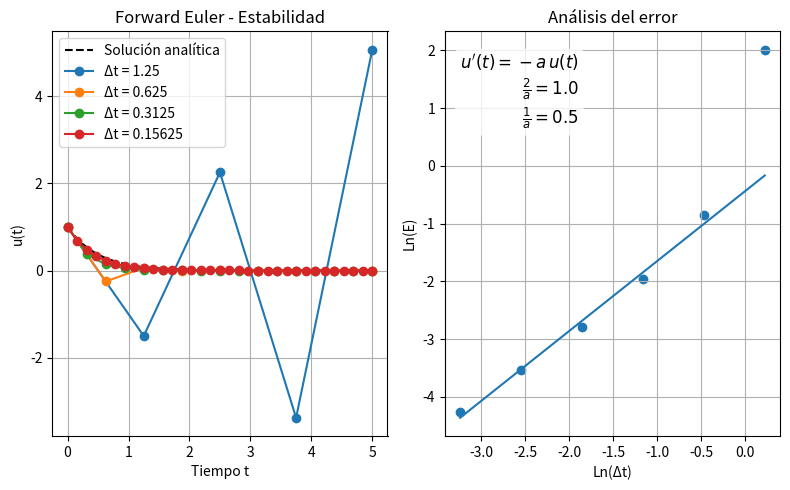
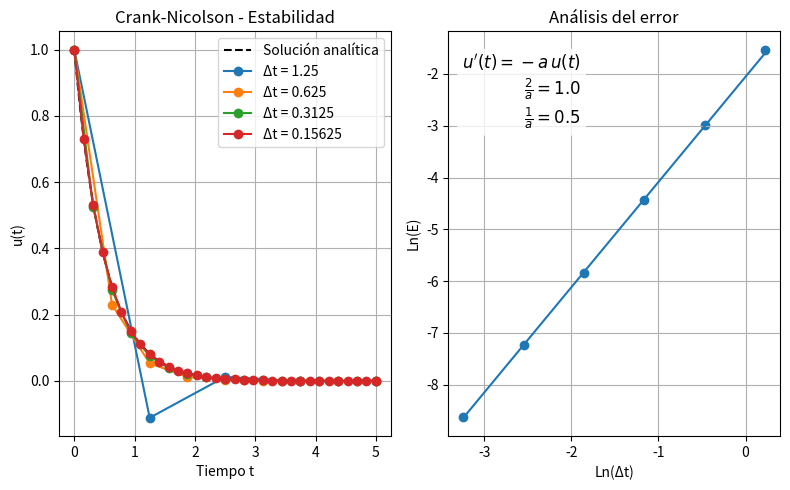
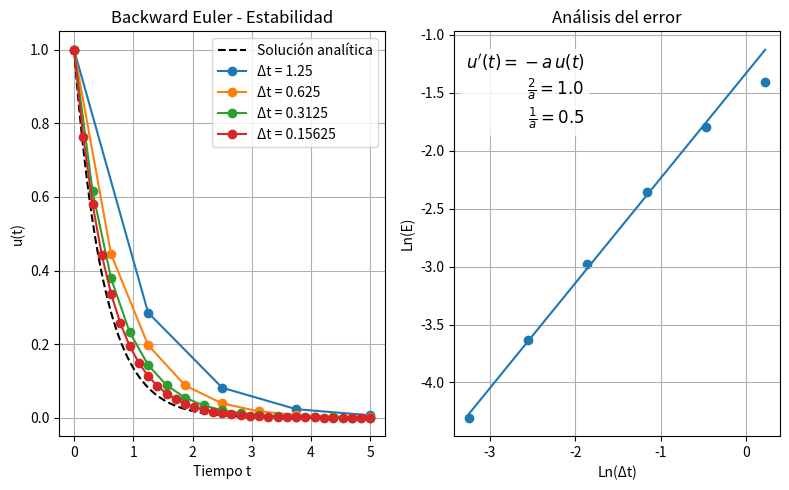

The matplotlib source for these figures, in order:
import numpy as np
import matplotlib.pyplot as plt

# Parámetros
a = 2.0
I = 1.0
T = 5.0
dt_values = [1.25, 0.625, 0.3125, 0.15625, 0.078125, 0.0390625]  # Varios Δt

# Solución analítica
t_analytic = np.linspace(0, T, 200)
u_analytic = I * np.exp(-a * t_analytic)

# Solución numérica
methods = ['Forward Euler', 'Crank-Nicolson', 'Backward Euler']
solutions = [[0]*6, [0]*6, [0]*6]

m = 0
for method in methods:  # Ciclo sobre los diferentes métodos
    fig, ax = plt.subplots(1, 2, figsize=(8, 5))
    ax[0].plot(t_analytic, u_analytic, 'k--', label='Solución analítica')

    E_values = np.zeros(len(dt_values))
    for i in range(len(dt_values)):  # Ciclo sobre los diferentes valores de Δt
        dt = dt_values[i]
        N = int(T/dt)
        t = np.linspace(0, N*dt, N + 1)
        u = np.zeros(N + 1)
        u[0] = I

        for n in range(N):  # Ciclo sobre cada punto de la solución
            if method == 'Forward Euler':
                u[n+1] = u[n] - a * dt * u[n]
            elif method == 'Crank-Nicolson':
                u[n+1] = ((1 - 0.5*a*dt) / (1 + 0.5*a*dt)) * u[n]
            elif method == 'Backward Euler':
                u[n+1] = (1 / (1 + a*dt)) * u[n]

        # Guardar soluciones para más adelante
        solutions[m][i] = u
        if i <= 3:
            ax[0].plot(t, u, marker='o', label=f'Δt = {dt}')

        # Análisis del error de cada método
        e = np.zeros(N + 1)
        cumulative_e = np.zeros(N + 2)
        for n in range(N + 1):
            e[n] = I*np.exp(-a*n*dt) - solutions[m][i][n]
            cumulative_e[n + 1] = cumulative_e[n] + e[n]**2
        E_values[i] = np.sqrt(dt*cumulative_e[-1])

    # Encontrar la pendiente de la parte lineal
    x = np.log(dt_values)
    y = np.log(E_values)
    slope, b = np.polyfit(x[1:], y[1:], 1)
    plt.plot(x, slope*x + b)
    ax[1].scatter(x, y)
    print("slope = ", slope)

    ax[1].set_title("Análisis del error")
    ax[1].set_xlabel("Ln(Δt)")
    ax[1].set_ylabel("Ln(E)")
    ax[1].grid(True)
    ax[0].set_xlabel('Tiempo t')
    ax[0].set_ylabel('u(t)')
    ax[0].set_title(f'{method} - Estabilidad')
    ax[0].grid(True)
    ax[0].legend()

    # Anotaciones
    axis = fig.gca()  # Get current axis

    texto = (
        r"$u'(t)=-a\,u(t)$" "\n"
        r"$\frac{2}{a}=1.0$" "\n"
        r"$\frac{1}{a}=0.5$"
    )

    axis.text(
        0.4, 0.95, texto,  # esquina superior derecha del área del eje
        transform=axis.transAxes,  # relativo al eje (0-1)
        ha="right", va="top",
        fontsize=12,
        bbox=dict(boxstyle="round,pad=0.3", facecolor="white", alpha=0.8, edgecolor="none"),
    )
    fig.tight_layout()

    # === Guardar figuras en una ruta especificada ===
    fig.savefig(r"C:\{method}.png".format(method=method.replace(" ", "_")), dpi=300)
    
    plt.show()
    m += 1
